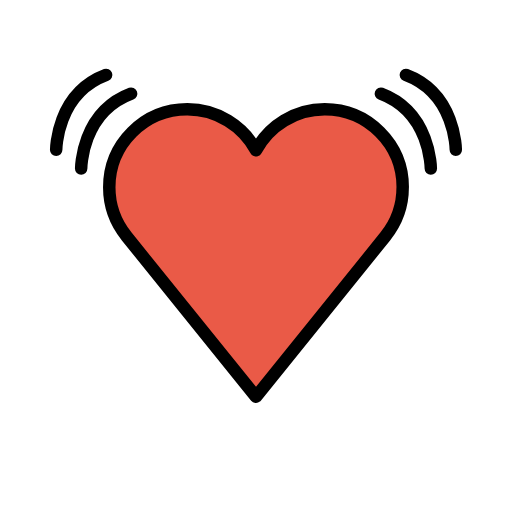
t = 0.00 s
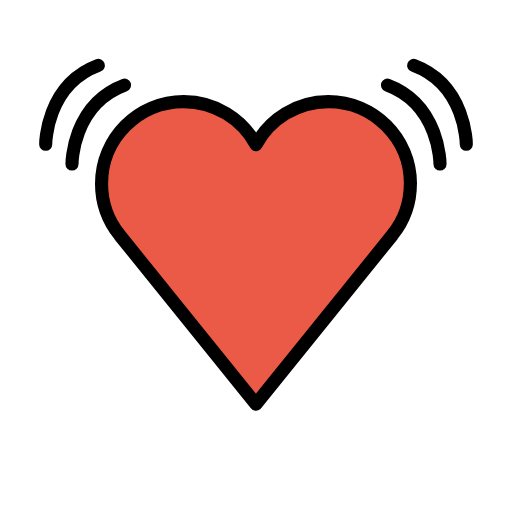
t = 0.36 s
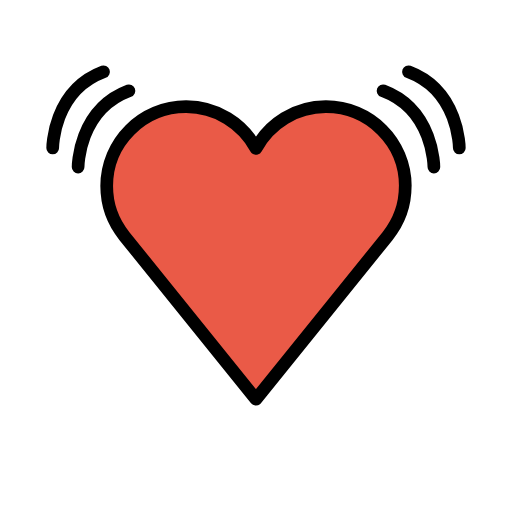
t = 0.84 s
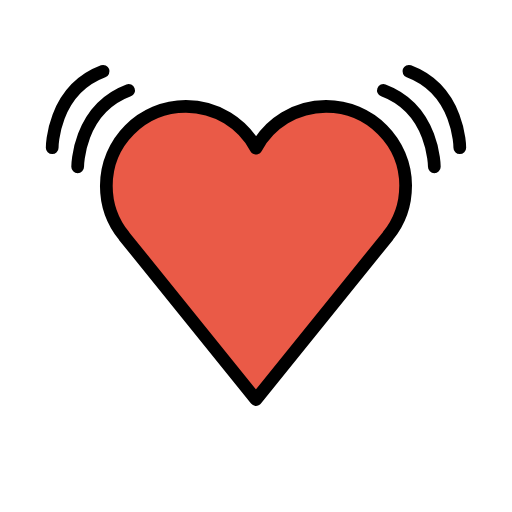
t = 1.20 s
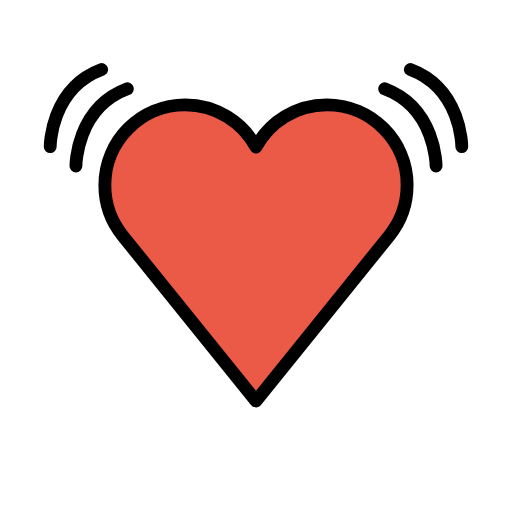
t = 1.56 s
t = 2.04 s: frame unchanged from t = 0.00 s, image omitted

The animated SVG that drew these frames (rendered in a browser with its animation timeline set to each time). Animation: 1 SMIL element (animateTransform=1); one cycle of 2.40 s, repeats indefinitely.

<?xml version='1.0' encoding='utf-8'?>
<svg xmlns="http://www.w3.org/2000/svg" id="emoji" viewBox="-5 -5 82 82" version="1.1" width="200" height="200" role="img">
  <title>OpenMoji: beating heart</title><g transform="translate(36 36)"><g><g transform="translate(-36 -36)"><g id="color">
    <g id="line_2_">
      <path fill="#ea5a47" d="m59.5 25c0-6.904-5.596-12.5-12.5-12.5-4.753 0-8.886 2.654-11 6.56-2.114-3.906-6.247-6.56-11-6.56-6.904 0-12.5 5.596-12.5 12.5 0 2.97 1.04 5.694 2.77 7.839l-0.0043 0.0034 20.73 25.7 20.73-25.7-0.0043-0.0034c1.73-2.145 2.77-4.869 2.77-7.839z" />
    </g>
  </g>
  <g id="line">
    <path fill="none" stroke="#000" stroke-linecap="round" stroke-linejoin="round" stroke-miterlimit="10" stroke-width="2" d="m8 22s0-9 8-12" />
    <path fill="none" stroke="#000" stroke-linecap="round" stroke-linejoin="round" stroke-miterlimit="10" stroke-width="2" d="m4 19s0-9 8-12" />
    <path fill="none" stroke="#000" stroke-linecap="round" stroke-linejoin="round" stroke-miterlimit="10" stroke-width="2" d="m64 22s0-9-8-12" />
    <path fill="none" stroke="#000" stroke-linecap="round" stroke-linejoin="round" stroke-miterlimit="10" stroke-width="2" d="m68 19s0-9-8-12" />
    <g id="line_1_">
      <path fill="none" stroke="#000" stroke-linejoin="round" stroke-miterlimit="10" stroke-width="2" d="m59.5 25c0-6.904-5.596-12.5-12.5-12.5-4.753 0-8.886 2.654-11 6.56-2.114-3.906-6.247-6.56-11-6.56-6.904 0-12.5 5.596-12.5 12.5 0 2.97 1.04 5.694 2.77 7.839l-0.0043 0.0034 20.73 25.7 20.73-25.7-0.0043-0.0034c1.73-2.145 2.77-4.869 2.77-7.839z" />
    </g>
  </g>
</g><animateTransform attributeName="transform" type="scale" values="1;1.07;1;1.04;1;1" dur="2.4s" repeatCount="indefinite" /></g></g></svg>
